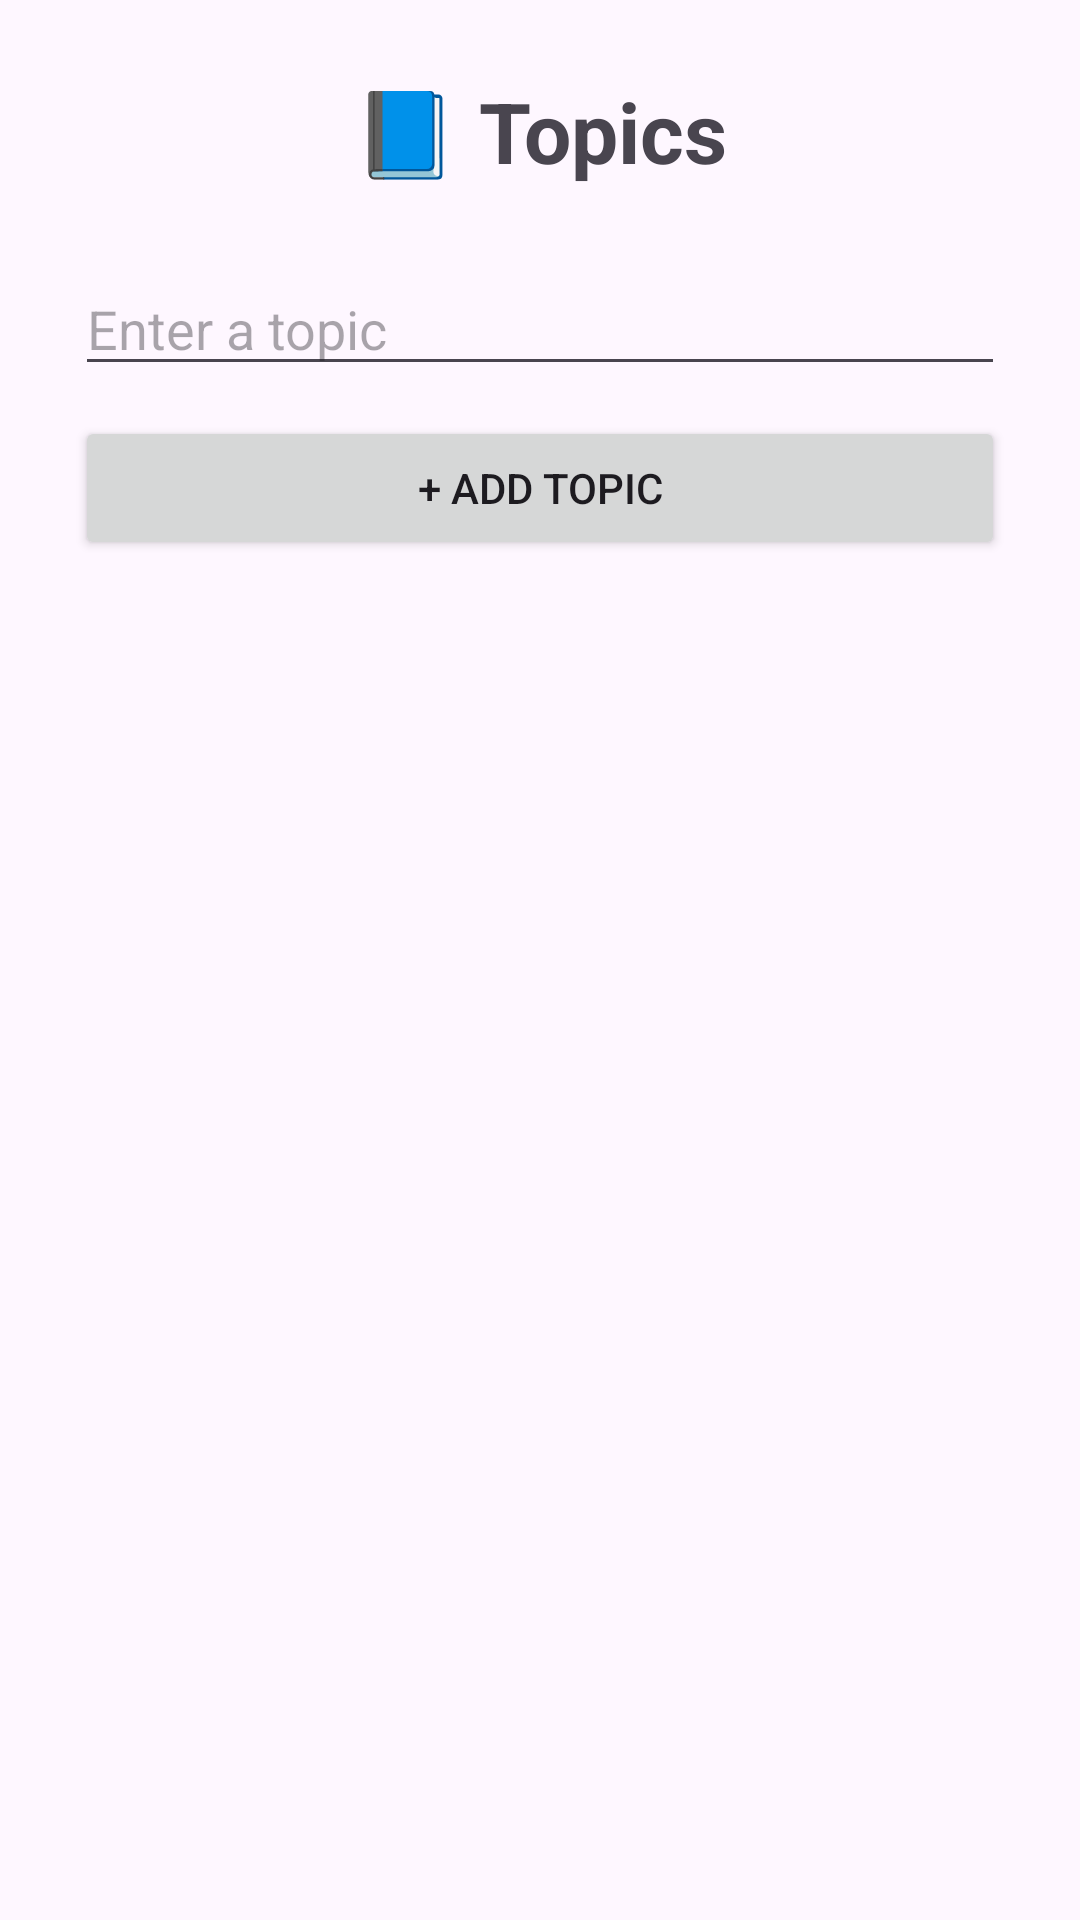

This screen was rendered from an Android layout file. Write that file and the resources it references.
<!-- AndroidManifest.xml: application theme Theme.StudyStreak -->
<!-- res/layout/activity_topic.xml -->
<?xml version="1.0" encoding="utf-8"?>
<LinearLayout
    xmlns:android="http://schemas.android.com/apk/res/android"
    android:layout_width="match_parent"
    android:layout_height="match_parent"
    android:orientation="vertical"
    android:padding="25dp">

    <TextView
        android:id="@+id/topicTitle"
        android:layout_width="wrap_content"
        android:layout_height="wrap_content"
        android:text="📘 Topics"
        android:textSize="28sp"
        android:textStyle="bold"
        android:layout_gravity="center"
        android:layout_marginBottom="25dp"/>

    <EditText
        android:id="@+id/topicInput"
        android:layout_width="match_parent"
        android:layout_height="wrap_content"
        android:hint="Enter a topic"
        android:inputType="text"/>

    <Button
        android:id="@+id/addTopicButton"
        android:layout_width="match_parent"
        android:layout_height="wrap_content"
        android:text="+ Add Topic"
        android:layout_marginTop="10dp"/>

    <ScrollView
        android:layout_width="match_parent"
        android:layout_height="0dp"
        android:layout_weight="1"
        android:layout_marginTop="15dp">

        <LinearLayout
            android:id="@+id/topicContainer"
            android:layout_width="match_parent"
            android:layout_height="wrap_content"
            android:orientation="vertical"/>

    </ScrollView>

</LinearLayout>
<!-- resources referenced by this layout -->
<resources>
  <style name="Theme.StudyStreak" parent="Base.Theme.StudyStreak" />
  <style name="Base.Theme.StudyStreak" parent="Theme.Material3.DayNight.NoActionBar">
          
          
      </style>
</resources>
